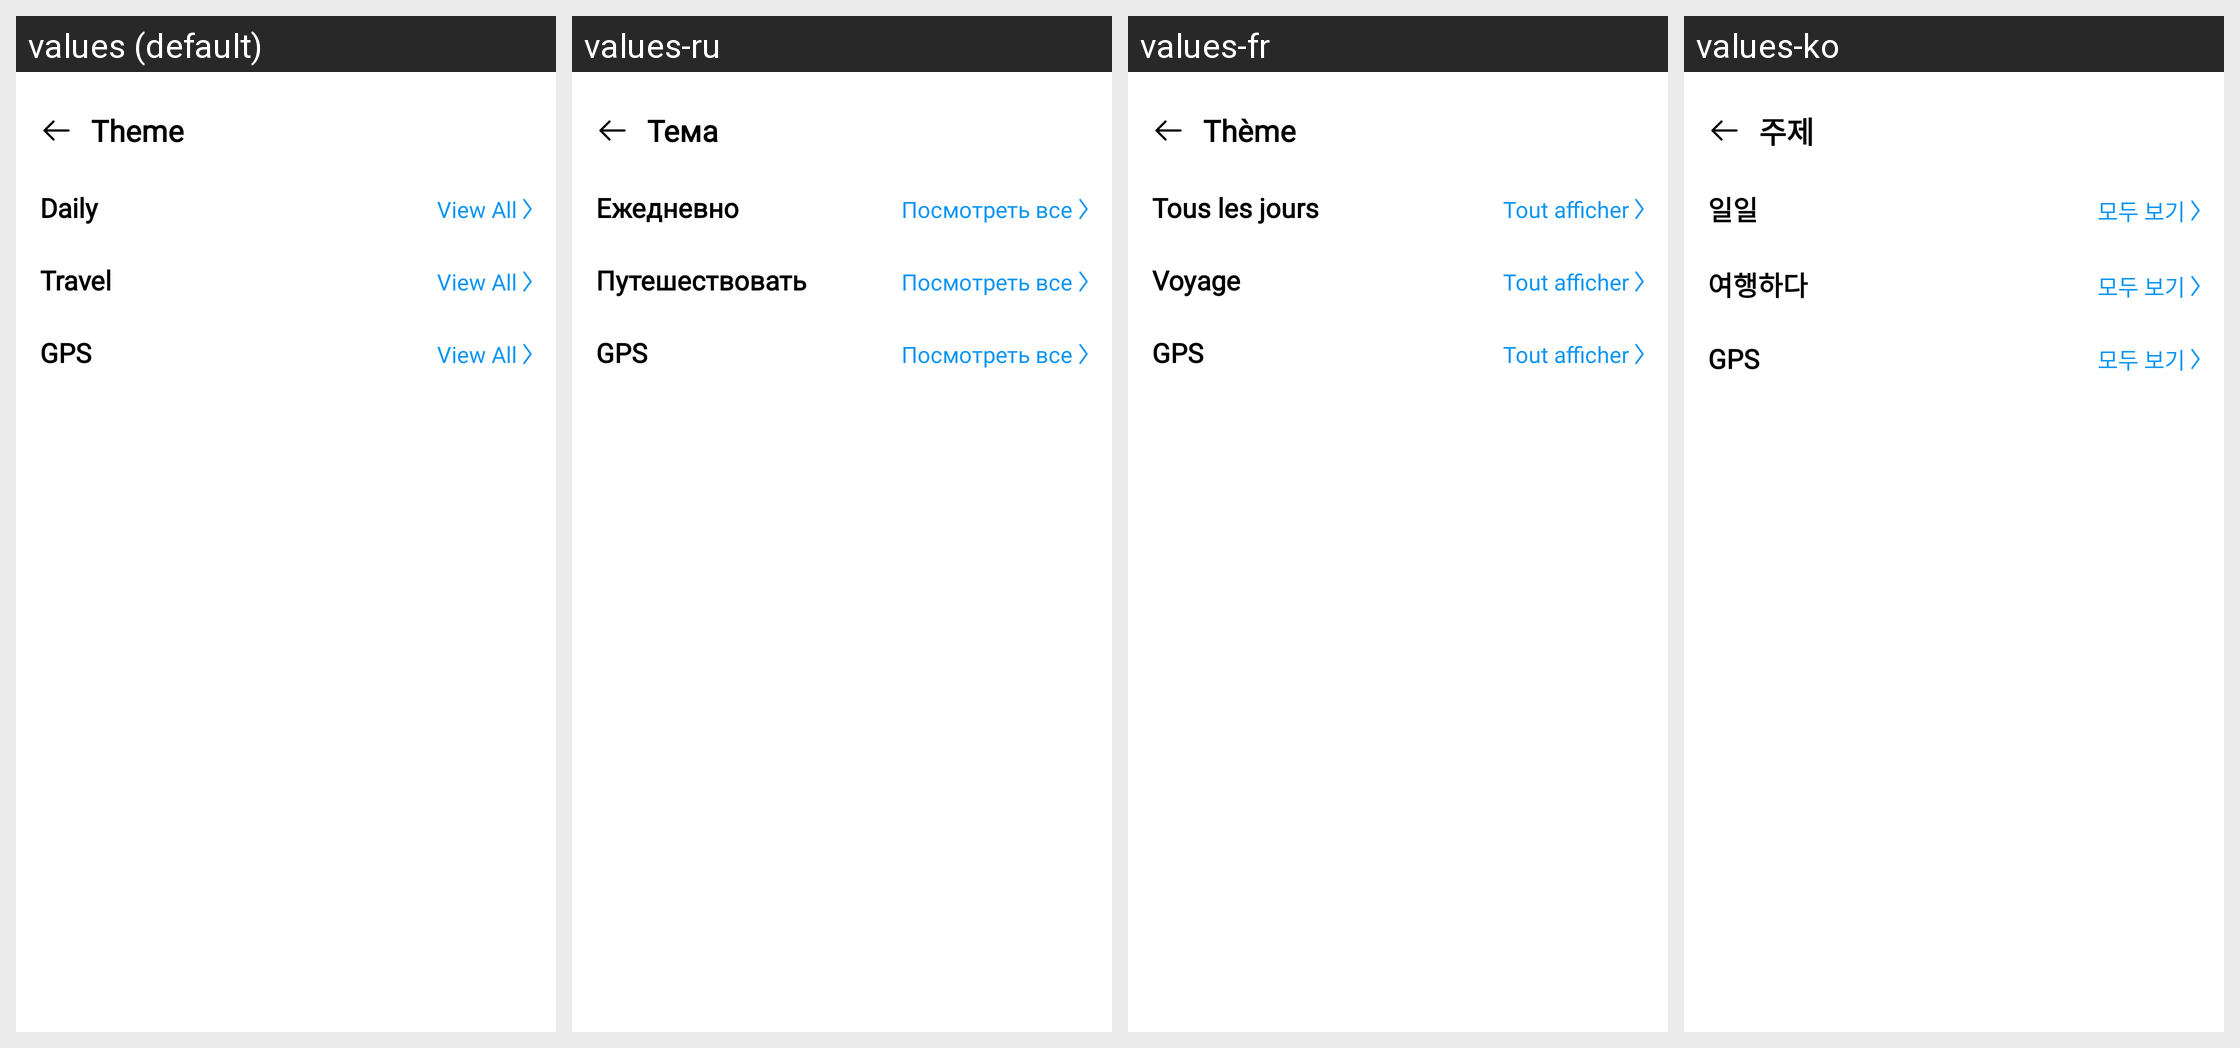

Locale-by-locale string values for the Android screen shown in this grid:
Android screen res/layout/activity_templates.xml rendered under 4 locales, left to right: values (default), values-ru, values-fr, values-ko. Device: Nexus 5 (rendered at 1080×1920; each locale shown at half size, 540×960, under a caption strip naming it); theme Theme.BaseProject.
Other locales in the repository, not shown: values-ar, values-bn, values-de, values-es, values-hi, values-in, values-it, values-pt.
Strings drawn on this screen, with the default value and each locale's value (text and hints the layout hard-codes, and strings that could not be matched under every locale, appear in the picture but are not listed):

theme
  values: Theme
  values-ru: Тема
  values-fr: Thème
  values-ko: 주제

daily
  values: Daily
  values-ru: Ежедневно
  values-fr: Tous les jours
  values-ko: 일일

view_all
  values: View All
  values-ru: Посмотреть все
  values-fr: Tout afficher
  values-ko: 모두 보기

travel
  values: Travel
  values-ru: Путешествовать
  values-fr: Voyage
  values-ko: 여행하다

gps
  values: GPS
  values-ru: GPS
  values-fr: GPS
  values-ko: GPS
